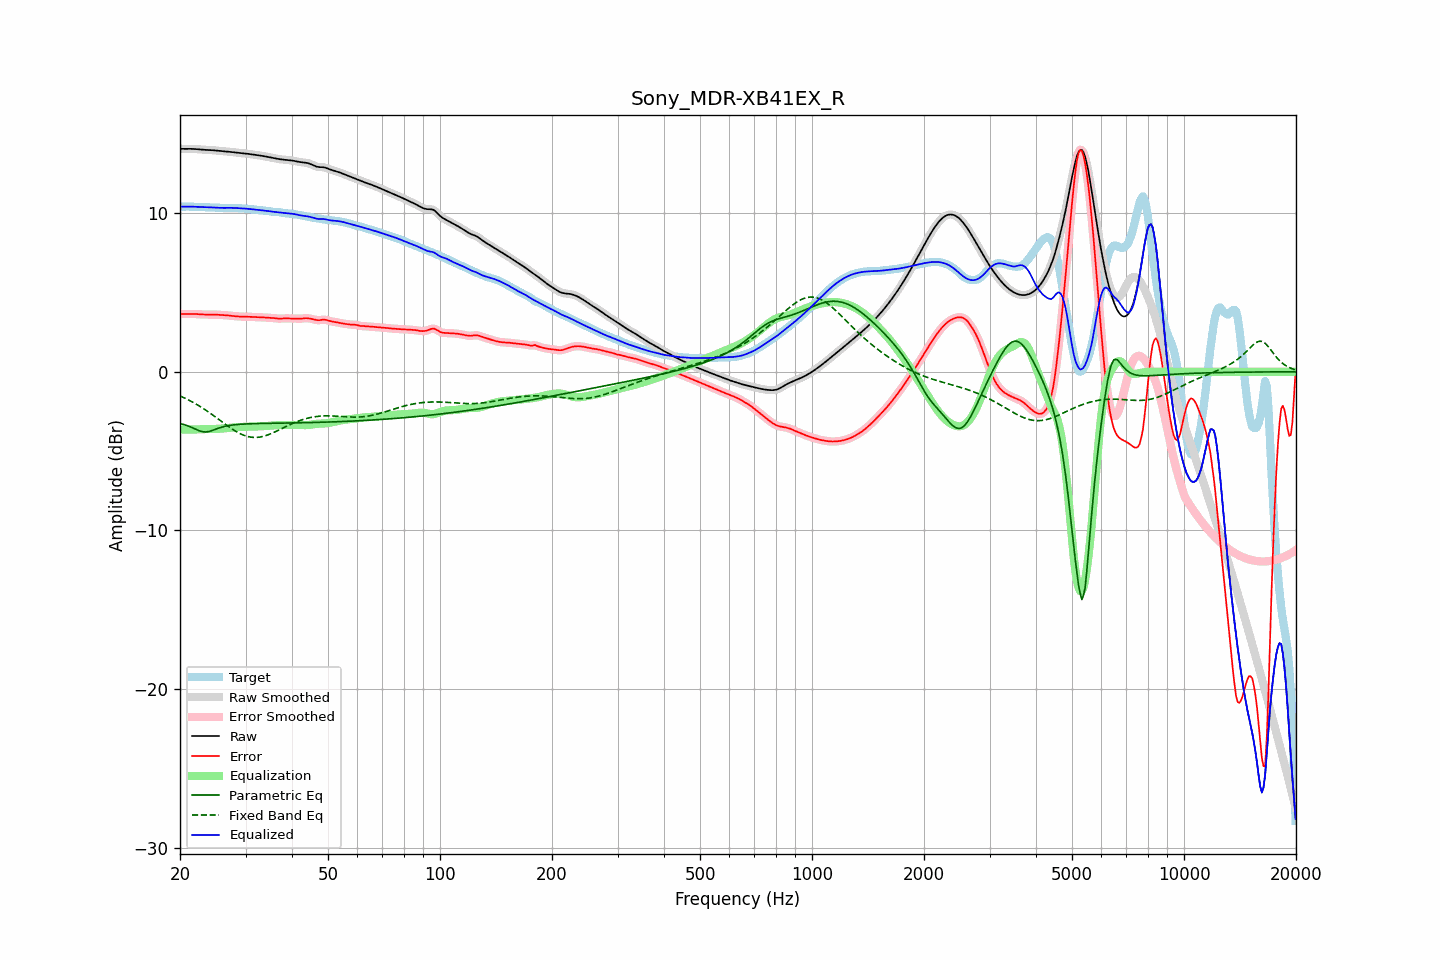

Data behind this chart, as committed beside it:
frequency, raw, error, smoothed, error_smoothed, equalization, parametric_eq, fixed_band_eq, equalized_raw, equalized_smoothed, target
20.00, 14.06, 3.65, 14.06, 3.65, -3.64, -3.26, -1.52, 10.42, 10.42, 10.41
20.20, 14.05, 3.64, 14.05, 3.64, -3.64, -3.29, -1.57, 10.41, 10.41, 10.41
20.40, 14.05, 3.64, 14.05, 3.64, -3.64, -3.31, -1.61, 10.41, 10.41, 10.41
20.61, 14.05, 3.64, 14.05, 3.64, -3.64, -3.35, -1.66, 10.41, 10.41, 10.41
20.81, 14.05, 3.64, 14.05, 3.64, -3.65, -3.38, -1.71, 10.41, 10.41, 10.41
21.02, 14.05, 3.64, 14.05, 3.64, -3.64, -3.42, -1.76, 10.41, 10.41, 10.41
21.23, 14.05, 3.64, 14.05, 3.64, -3.64, -3.45, -1.81, 10.41, 10.41, 10.41
21.44, 14.05, 3.65, 14.05, 3.64, -3.64, -3.50, -1.87, 10.41, 10.41, 10.41
21.66, 14.05, 3.65, 14.05, 3.65, -3.64, -3.54, -1.92, 10.41, 10.41, 10.40
21.87, 14.04, 3.64, 14.04, 3.64, -3.64, -3.59, -1.98, 10.40, 10.40, 10.40
22.09, 14.04, 3.64, 14.04, 3.64, -3.64, -3.63, -2.04, 10.40, 10.40, 10.40
22.31, 14.03, 3.63, 14.03, 3.63, -3.63, -3.68, -2.10, 10.40, 10.40, 10.39
22.54, 14.02, 3.62, 14.02, 3.62, -3.63, -3.72, -2.16, 10.39, 10.39, 10.39
22.76, 14.01, 3.62, 14.01, 3.62, -3.62, -3.75, -2.22, 10.39, 10.39, 10.39
22.99, 14.00, 3.61, 14.00, 3.61, -3.62, -3.78, -2.28, 10.38, 10.38, 10.39
23.22, 13.99, 3.61, 13.99, 3.61, -3.61, -3.79, -2.35, 10.38, 10.38, 10.39
23.45, 13.99, 3.61, 13.99, 3.61, -3.61, -3.80, -2.42, 10.38, 10.38, 10.38
23.69, 13.99, 3.61, 13.99, 3.61, -3.61, -3.78, -2.49, 10.38, 10.38, 10.38
23.92, 13.98, 3.61, 13.98, 3.61, -3.61, -3.77, -2.55, 10.37, 10.37, 10.37
24.16, 13.98, 3.61, 13.98, 3.61, -3.61, -3.74, -2.63, 10.37, 10.37, 10.36
24.40, 13.97, 3.61, 13.97, 3.61, -3.61, -3.70, -2.70, 10.36, 10.36, 10.36
24.65, 13.96, 3.61, 13.96, 3.61, -3.61, -3.67, -2.77, 10.36, 10.36, 10.35
24.89, 13.95, 3.60, 13.95, 3.60, -3.60, -3.63, -2.84, 10.35, 10.35, 10.35
25.14, 13.94, 3.60, 13.94, 3.60, -3.60, -3.59, -2.92, 10.34, 10.34, 10.34
25.39, 13.93, 3.59, 13.93, 3.59, -3.59, -3.55, -2.99, 10.34, 10.34, 10.34
25.65, 13.92, 3.59, 13.92, 3.59, -3.59, -3.52, -3.07, 10.33, 10.33, 10.34
25.91, 13.91, 3.58, 13.91, 3.58, -3.58, -3.49, -3.14, 10.33, 10.33, 10.33
26.16, 13.91, 3.58, 13.91, 3.58, -3.58, -3.46, -3.22, 10.33, 10.33, 10.33
26.43, 13.90, 3.57, 13.90, 3.57, -3.57, -3.44, -3.29, 10.33, 10.33, 10.33
26.69, 13.89, 3.56, 13.89, 3.56, -3.56, -3.42, -3.37, 10.33, 10.33, 10.33
26.96, 13.88, 3.55, 13.88, 3.55, -3.55, -3.40, -3.44, 10.34, 10.34, 10.33
27.23, 13.87, 3.54, 13.87, 3.54, -3.54, -3.38, -3.51, 10.34, 10.34, 10.33
27.50, 13.86, 3.52, 13.86, 3.52, -3.52, -3.37, -3.58, 10.33, 10.33, 10.33
27.77, 13.85, 3.51, 13.85, 3.51, -3.51, -3.35, -3.65, 10.33, 10.33, 10.33
28.05, 13.83, 3.50, 13.83, 3.50, -3.50, -3.34, -3.71, 10.33, 10.33, 10.33
28.33, 13.82, 3.49, 13.82, 3.49, -3.50, -3.33, -3.77, 10.32, 10.32, 10.33
28.62, 13.81, 3.49, 13.81, 3.49, -3.49, -3.32, -3.83, 10.32, 10.32, 10.32
28.90, 13.79, 3.48, 13.79, 3.48, -3.48, -3.31, -3.88, 10.31, 10.31, 10.31
29.19, 13.78, 3.48, 13.78, 3.48, -3.48, -3.31, -3.93, 10.30, 10.31, 10.30
29.48, 13.78, 3.48, 13.77, 3.48, -3.48, -3.30, -3.97, 10.30, 10.30, 10.30
29.78, 13.76, 3.48, 13.76, 3.48, -3.47, -3.29, -4.02, 10.29, 10.29, 10.29
30.08, 13.75, 3.47, 13.75, 3.47, -3.47, -3.29, -4.05, 10.28, 10.28, 10.28
30.38, 13.74, 3.47, 13.74, 3.47, -3.47, -3.28, -4.08, 10.27, 10.27, 10.27
30.68, 13.73, 3.47, 13.73, 3.47, -3.47, -3.28, -4.10, 10.26, 10.26, 10.26
30.99, 13.72, 3.46, 13.72, 3.46, -3.46, -3.28, -4.12, 10.25, 10.25, 10.25
31.30, 13.70, 3.46, 13.70, 3.46, -3.46, -3.27, -4.13, 10.24, 10.24, 10.24
31.61, 13.69, 3.45, 13.69, 3.45, -3.45, -3.27, -4.14, 10.23, 10.23, 10.23
31.93, 13.67, 3.45, 13.67, 3.45, -3.45, -3.27, -4.14, 10.22, 10.22, 10.22
32.24, 13.66, 3.45, 13.66, 3.45, -3.45, -3.26, -4.14, 10.21, 10.21, 10.21
32.57, 13.64, 3.44, 13.64, 3.44, -3.44, -3.26, -4.13, 10.20, 10.20, 10.20
32.89, 13.63, 3.44, 13.63, 3.44, -3.44, -3.26, -4.11, 10.19, 10.19, 10.19
33.22, 13.61, 3.43, 13.61, 3.43, -3.43, -3.26, -4.09, 10.18, 10.18, 10.18
33.55, 13.59, 3.43, 13.59, 3.43, -3.43, -3.26, -4.07, 10.17, 10.17, 10.17
33.89, 13.58, 3.42, 13.58, 3.42, -3.42, -3.25, -4.04, 10.15, 10.15, 10.15
34.23, 13.56, 3.41, 13.56, 3.41, -3.42, -3.25, -4.00, 10.14, 10.14, 10.14
34.57, 13.54, 3.41, 13.53, 3.41, -3.41, -3.25, -3.97, 10.13, 10.13, 10.13
34.92, 13.51, 3.40, 13.51, 3.40, -3.40, -3.25, -3.93, 10.11, 10.11, 10.11
35.27, 13.49, 3.40, 13.49, 3.40, -3.39, -3.25, -3.88, 10.10, 10.10, 10.10
35.62, 13.47, 3.39, 13.47, 3.39, -3.38, -3.25, -3.84, 10.09, 10.09, 10.08
35.97, 13.45, 3.38, 13.45, 3.38, -3.37, -3.24, -3.79, 10.08, 10.08, 10.08
... 635 more rows
